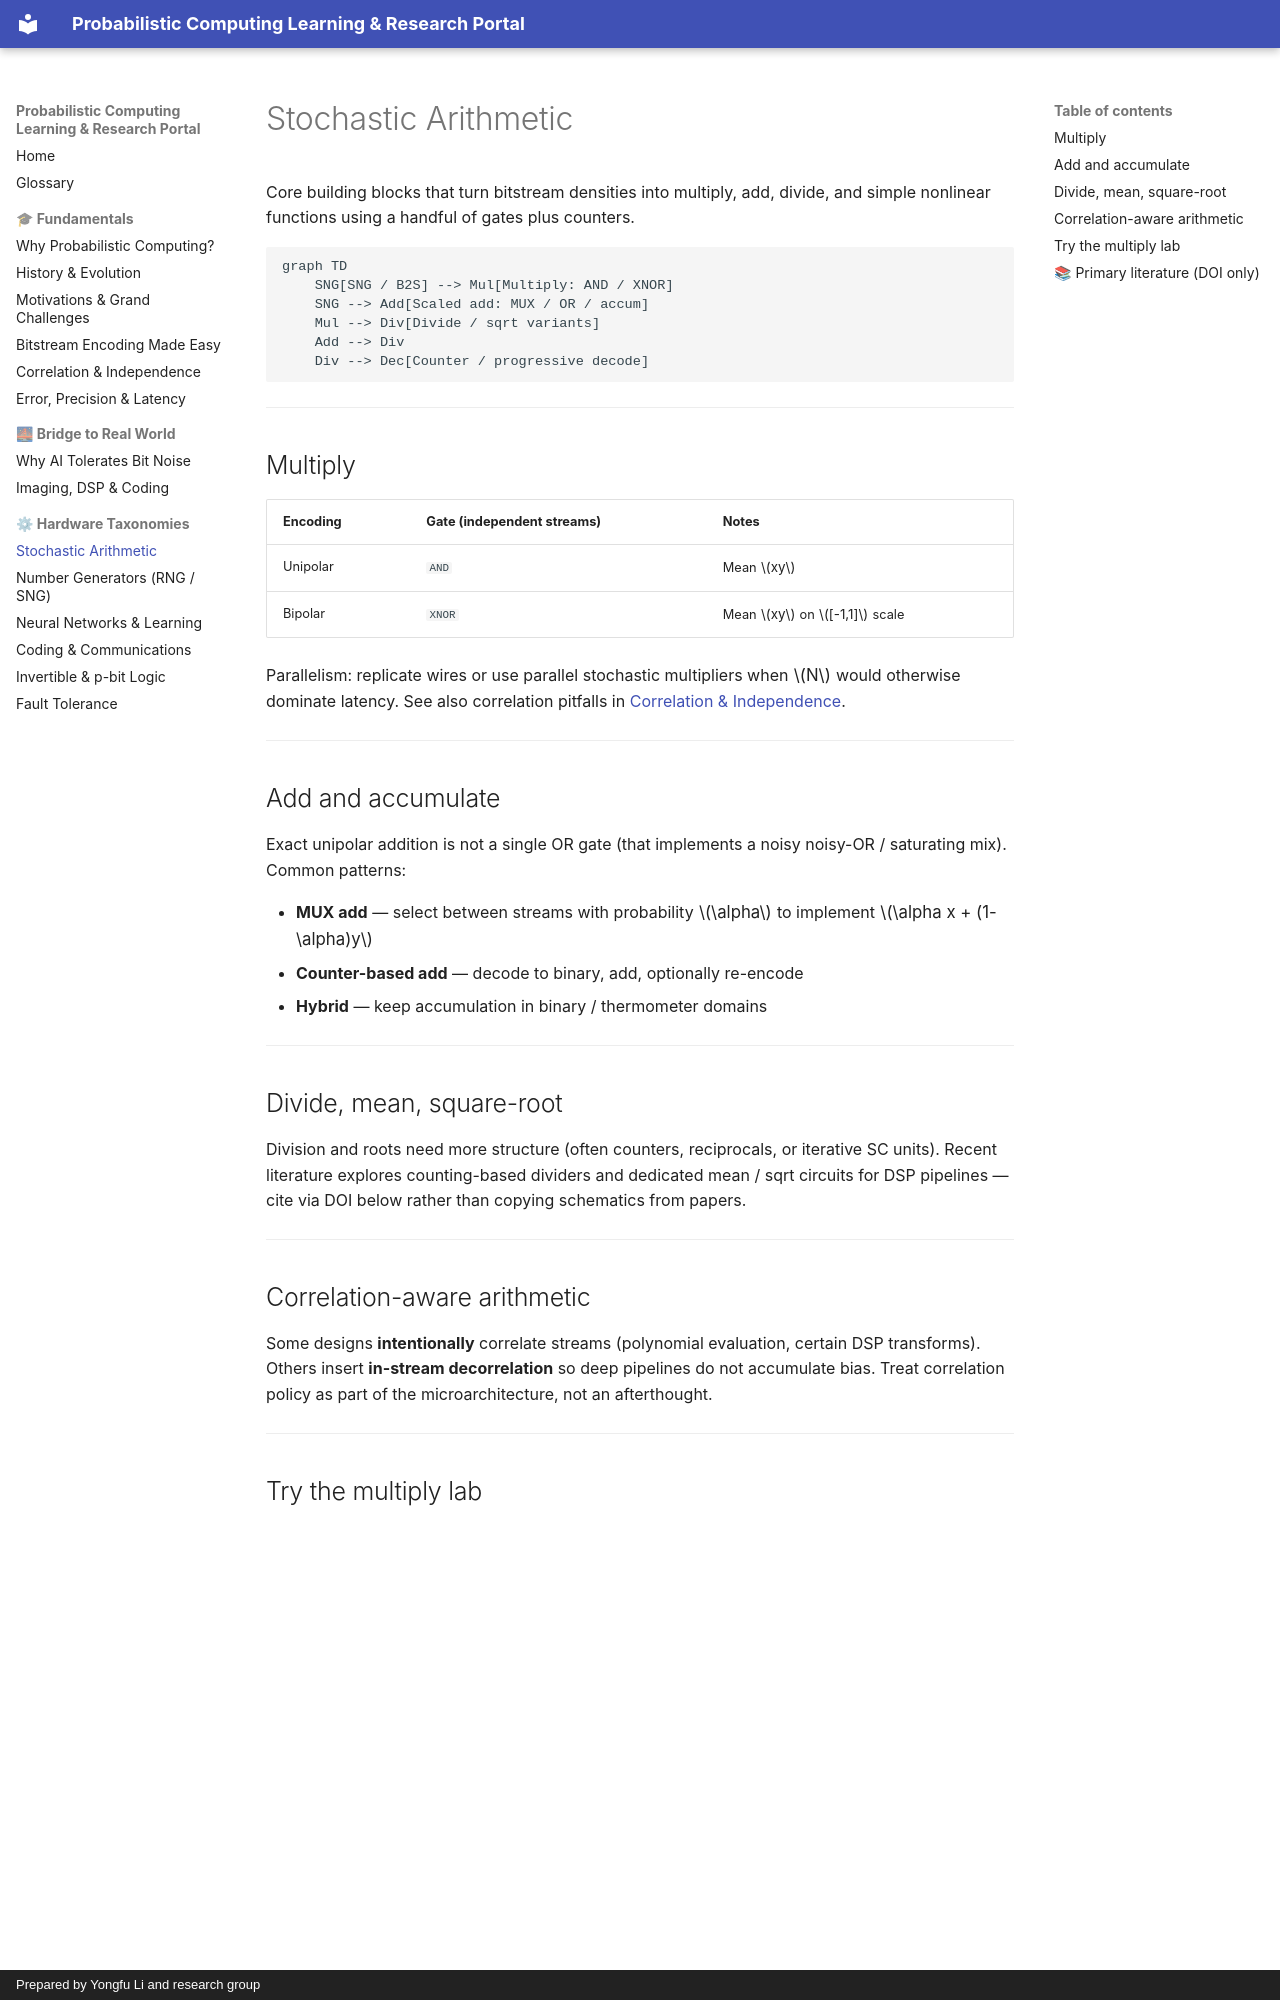

repository: Probabilistic-Computing/public · page: taxonomy/stochastic-arithmetic/index.html · generator: mkdocs · copyright: Prepared by Yongfu Li and research group

# Stochastic Arithmetic

Core building blocks that turn bitstream densities into multiply, add, divide, and simple nonlinear functions using a handful of gates plus counters.

```mermaid
graph TD
    SNG[SNG / B2S] --> Mul[Multiply: AND / XNOR]
    SNG --> Add[Scaled add: MUX / OR / accum]
    Mul --> Div[Divide / sqrt variants]
    Add --> Div
    Div --> Dec[Counter / progressive decode]
```

---

## Multiply

| Encoding | Gate (independent streams) | Notes |
| :--- | :--- | :--- |
| Unipolar | `AND` | Mean $xy$ |
| Bipolar | `XNOR` | Mean $xy$ on $[-1,1]$ scale |

Parallelism: replicate wires or use parallel stochastic multipliers when $N$ would otherwise dominate latency. See also correlation pitfalls in [Correlation & Independence](../fundamentals/correlation-and-independence.md).

---

## Add and accumulate

Exact unipolar addition is not a single OR gate (that implements a noisy noisy-OR / saturating mix). Common patterns:

- **MUX add** — select between streams with probability $\alpha$ to implement $\alpha x + (1-\alpha)y$
- **Counter-based add** — decode to binary, add, optionally re-encode
- **Hybrid** — keep accumulation in binary / thermometer domains

---

## Divide, mean, square-root

Division and roots need more structure (often counters, reciprocals, or iterative SC units). Recent literature explores counting-based dividers and dedicated mean / sqrt circuits for DSP pipelines — cite via DOI below rather than copying schematics from papers.

---

## Correlation-aware arithmetic

Some designs **intentionally** correlate streams (polynomial evaluation, certain DSP transforms). Others insert **in-stream decorrelation** so deep pipelines do not accumulate bias. Treat correlation policy as part of the microarchitecture, not an afterthought.

---

## Try the multiply lab

<iframe
  src="../../labs/bitstream-multiply.html"
  title="Bitstream Multiply Lab"
  style="width: 100%; height: 640px; border: none; background: transparent; margin: 12px 0;"
  loading="lazy"
></iframe>

---
